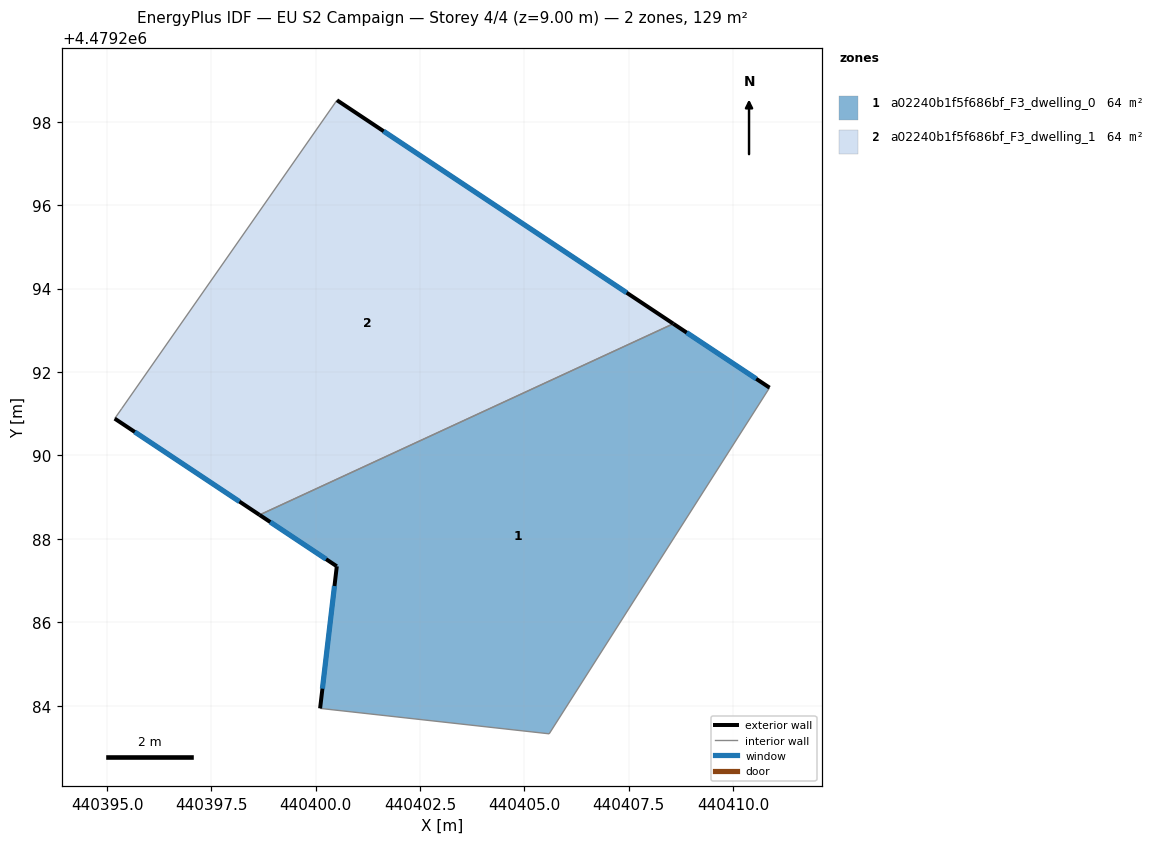
=== STOREY PLAN SPEC (per zone: floor XY polygon, exterior-wall plan segments, windows/doors) ===
zone 1: a02240b1f5f686bf_F3_dwelling_0  (64.4 m²)
  floor: (440410.87, 4479291.62) (440405.59, 4479283.33) (440400.10, 4479283.94) (440400.50, 4479287.34) (440398.65, 4479288.58) (440408.57, 4479293.16)
  exterior wall: (440410.87, 4479291.62) – (440408.57, 4479293.16)  [2.8 m]
    window: (440410.55, 4479291.84) – (440408.89, 4479292.94)  [4.3 m²]
  exterior wall: (440400.50, 4479287.34) – (440400.10, 4479283.94)  [3.4 m]
    window: (440400.45, 4479286.87) – (440400.16, 4479284.41)  [5.4 m²]
  exterior wall: (440398.65, 4479288.58) – (440400.50, 4479287.34)  [2.2 m]
    window: (440398.91, 4479288.41) – (440400.25, 4479287.52)  [3.5 m²]
  interior walls: 3
zone 2: a02240b1f5f686bf_F3_dwelling_1  (64.4 m²)
  floor: (440408.57, 4479293.16) (440398.65, 4479288.58) (440395.18, 4479290.88) (440395.35, 4479291.13) (440400.51, 4479298.51)
  exterior wall: (440395.18, 4479290.88) – (440398.65, 4479288.58)  [4.2 m]
    window: (440395.66, 4479290.56) – (440398.17, 4479288.90)  [6.5 m²]
  exterior wall: (440408.57, 4479293.16) – (440400.51, 4479298.51)  [9.7 m]
    window: (440407.45, 4479293.90) – (440401.63, 4479297.77)  [15.2 m²]
  interior walls: 3

=== DERIVED (storey summary) ===
Building: EU S2 Campaign
Storey: 4 of 4  (floor level z = 9.00 m)
Storey gross floor area: 128.8 m²
Zones on this storey: 2
  - a02240b1f5f686bf_F3_dwelling_0: floor 64.4 m²; exterior wall 8.4 m (25.3 m²); 3 window(s) 13.2 m²; WWR 52.2%
  - a02240b1f5f686bf_F3_dwelling_1: floor 64.4 m²; exterior wall 13.8 m (41.5 m²); 2 window(s) 21.7 m²; WWR 52.2%
Zone adjacency (shared interzone walls):
  - a02240b1f5f686bf_F3_dwelling_0 ↔ a02240b1f5f686bf_F3_dwelling_1